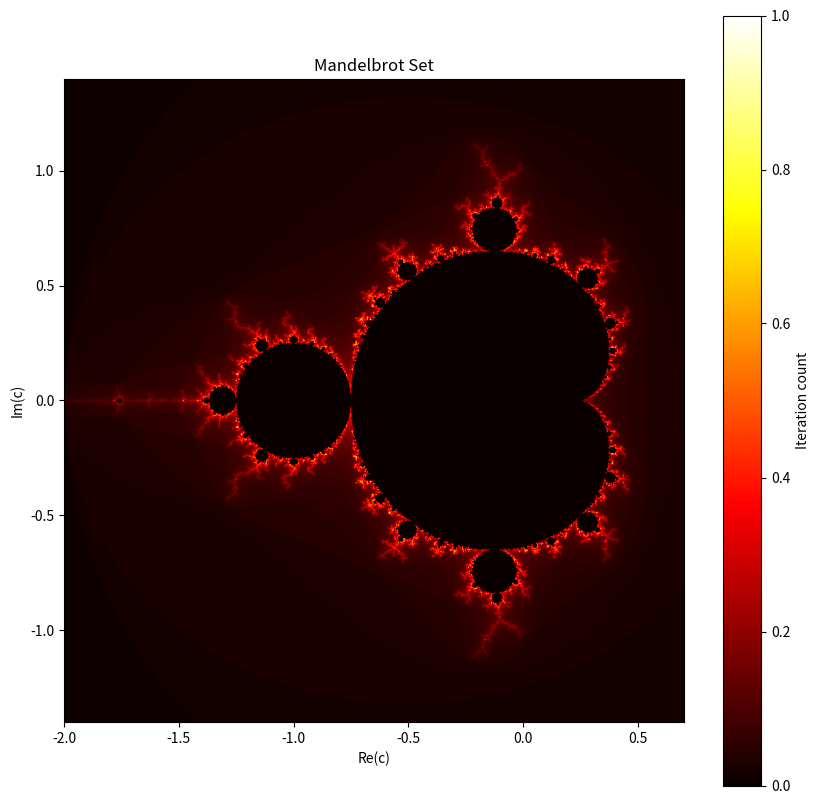

This figure's Python source:
import numpy as np
import matplotlib.pyplot as plt

# Parameters
detail = 1000  # Number of pixels in x and y direction
maxit = 120  # Maximum number of iterations
x_min, x_max = -2, 0.7  # Bounds for the x-axis
y_min, y_max = -1.4, 1.4  # Bounds for the y-axis

# Define the real and imaginary axis
a = np.linspace(x_min, x_max, detail, dtype=np.float64)
b = np.linspace(y_min, y_max, detail, dtype=np.float64)

# Create a grid for the complex plane
B = np.zeros((detail, detail))  # For storing color values
x, y = np.meshgrid(a, b)
C = x + y * 1j  # Create the complex plane
Z = np.zeros_like(C, dtype=np.complex128)  # Initial condition

# Mandelbrot iteration
for n in range(1, maxit + 1):
    Z = Z**2 + C  # Iteration formula
    expl = np.abs(Z) > 2  # Check where |Z| > 2
    Z[expl] = 0  # Remove exploded values from Z
    C[expl] = 0  # Remove exploded values from C
    B[expl] = n  # Save the iteration count

# Normalize the color values for display
B = B / np.max(B)

# Plot the Mandelbrot set
plt.figure(figsize=(10, 10))
plt.imshow(B, extent=[x_min, x_max, y_min, y_max], origin='lower', interpolation='bilinear', cmap='hot')
plt.colorbar(label="Iteration count")
plt.title("Mandelbrot Set")
plt.xlabel("Re(c)")
plt.ylabel("Im(c)")

print("Displaying plot...")
plt.show()
print("Plot displayed.")